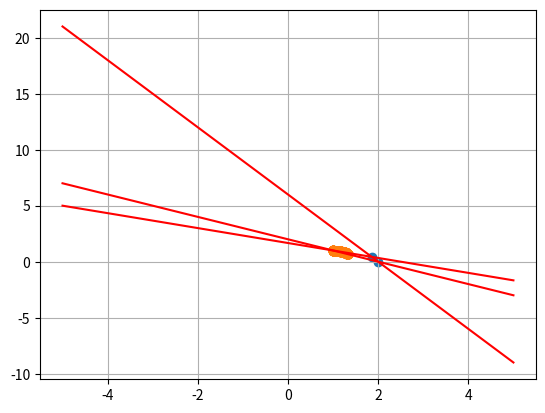

The matplotlib source for this figure:
import numpy as np
import matplotlib.pyplot as plt
import math

coef = [[2, 3, 5], [1, 1, 2], [3, 1, 6]]
x1 = np.linspace(-5,5,100); y1 = (5-2*x1)/3
x2 = np.linspace(-5,5,100); y2 = 2-x2
x3 = np.linspace(-5,5,100); y3 = 6-3*x3
plt.plot(x1, y1, '-r', label='y1=(5-2*x1)/3')
plt.plot(x2, y2, '-r', label='y2 = 2-x2')
plt.plot(x3, y3, '-r', label='y3 = 6-3*x3')


X = [1, 2, 13/7]
Y = [1, 0, 3/7]
plt.scatter(X,Y)
plt.grid()

def calcE(point, coef):
    e = abs(-coef[0]*point[0] - coef[1]*point[1] + coef[2])
    return e**2
    
def kc(x, y):
    p = np.array([x, y])
    c = 0
    for i in range(3):
        c += calcE([ X[i], Y[i] ], coef[i])
    return c

def gradx(x, y):
    c = 0
    for i in range(3):
        temp = coef[i]
        a = temp[0]; b = temp[1]; c = temp[2]
        c += (-2*a*c+2*a*a*x+2*a*b*y)
    return c

def grady(x, y):
    c = 0
    for i in range(3):
        temp = coef[i]
        a = temp[0]; b = temp[1]; c = temp[2]
        c += (-2*b*c+2*b*b*y+2*a*b*x)
    return c

def GD(x0, y0):
    eta = 1e-4
    x = [x0]
    y = [y0]
    for it in range(1000):
        x_new = x[-1] - eta*gradx(x[-1], y[-1])
        y_new = y[-1] - eta*grady(x[-1], y[-1])
        if abs(gradx(x_new, y_new)) < 1e-3 and abs(grady(x_new, y_new)) > 1e-3:
            break
        x.append(x_new)
        y.append(y_new)
    return (x, y)
(x, y) = GD(1, 1)


plt.scatter(x, y)
plt.show()
